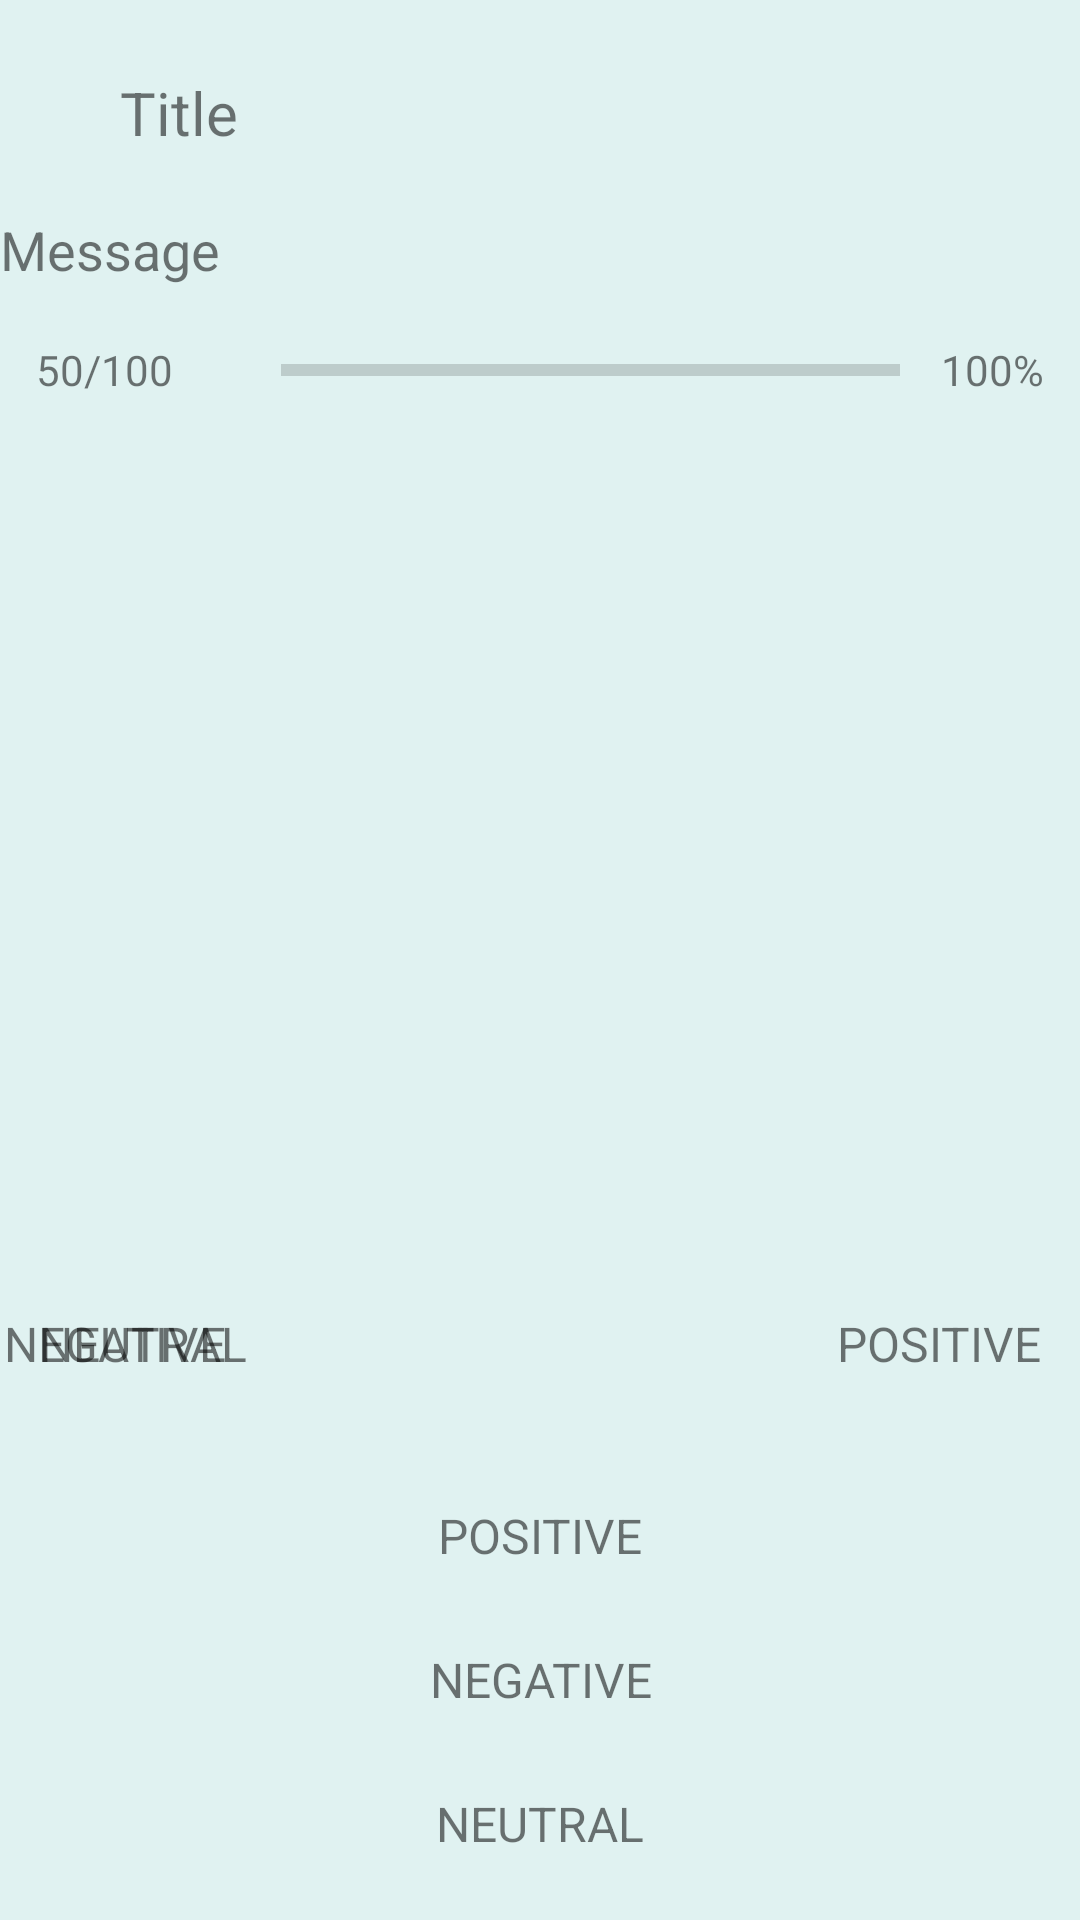

Reconstruct the res/layout file that produces this screen, plus the resources it refers to.
<!-- AndroidManifest.xml: application theme AppTheme -->
<!-- res/layout/md_dialog_progress.xml -->
<LinearLayout
    xmlns:android="http://schemas.android.com/apk/res/android"
    android:layout_width="match_parent"
    android:layout_height="wrap_content"
    android:orientation="vertical">

    <LinearLayout
        android:id="@+id/mainFrame"
        android:layout_width="match_parent"
        android:layout_height="0dp"
        android:layout_weight="1"
        android:orientation="vertical"
        android:paddingBottom="@dimen/md_title_frame_margin_bottom">

        <include layout="@layout/md_stub_titleframe"/>

        <View
            android:id="@+id/titleBarDivider"
            android:layout_width="match_parent"
            android:layout_height="1dp"
            android:layout_marginBottom="-1dp"
            android:layout_marginTop="@dimen/md_content_vertical_padding"
            android:visibility="gone"/>

        <include layout="@layout/md_stub_progress"/>

    </LinearLayout>

    <include layout="@layout/md_stub_actionbuttons"/>

</LinearLayout>
<!-- res/layout/md_stub_titleframe.xml (included above) -->
<LinearLayout
    android:id="@+id/titleFrame"
    xmlns:android="http://schemas.android.com/apk/res/android"
    xmlns:tools="http://schemas.android.com/tools"
    android:layout_width="match_parent"
    android:layout_height="wrap_content"
    android:gravity="center_vertical"
    android:orientation="horizontal"
    android:paddingBottom="@dimen/md_title_frame_margin_bottom"
    android:paddingLeft="@dimen/md_dialog_frame_margin"
    android:paddingRight="@dimen/md_dialog_frame_margin"
    android:paddingTop="@dimen/md_dialog_frame_margin">

    <ImageView
        android:id="@+id/icon"
        android:layout_width="wrap_content"
        android:layout_height="wrap_content"
        android:layout_marginEnd="@dimen/md_icon_margin"
        android:layout_marginRight="@dimen/md_icon_margin"
        android:scaleType="fitXY"
        tools:ignore="ContentDescription"/>

    <TextView
        android:id="@+id/title"
        android:layout_width="match_parent"
        android:layout_height="wrap_content"
        android:textSize="@dimen/md_title_textsize"
        tools:text="Title"/>

</LinearLayout>
<!-- res/layout/md_stub_progress.xml (included above) -->
<?xml version="1.0" encoding="utf-8"?>
<merge xmlns:android="http://schemas.android.com/apk/res/android"
       xmlns:tools="http://schemas.android.com/tools"
       tools:ignore="UnusedAttribute">

    <TextView
        android:id="@+id/content"
        android:layout_width="match_parent"
        android:layout_height="wrap_content"
        android:layout_gravity="center_horizontal"
        android:layout_marginBottom="8dp"
        android:layout_marginTop="4dp"
        android:fontFamily="sans-serif"
        android:textSize="@dimen/md_content_textsize"
        tools:text="Message"/>

    <RelativeLayout
        android:layout_width="match_parent"
        android:layout_height="wrap_content">

        <TextView
            android:id="@+id/minMax"
            android:layout_width="wrap_content"
            android:layout_height="wrap_content"
            android:layout_alignParentLeft="true"
            android:layout_alignParentStart="true"
            android:layout_centerVertical="true"
            android:layout_marginEnd="12dp"
            android:layout_marginLeft="12dp"
            android:layout_marginRight="12dp"
            android:layout_marginStart="12dp"
            android:gravity="start"
            android:textAlignment="viewStart"
            android:textSize="14sp"
            tools:text="50/100"/>

        <ProgressBar
            android:id="@android:id/progress"
            style="?android:progressBarStyleHorizontal"
            android:layout_width="match_parent"
            android:layout_height="wrap_content"
            android:layout_centerVertical="true"
            android:layout_marginBottom="@dimen/md_dialog_frame_margin"
            android:layout_marginLeft="@dimen/md_dialog_frame_margin"
            android:layout_marginStart="@dimen/md_dialog_frame_margin"
            android:layout_toEndOf="@+id/minMax"
            android:layout_toLeftOf="@+id/label"
            android:layout_toRightOf="@+id/minMax"
            android:layout_toStartOf="@+id/label"/>

        <TextView
            android:id="@+id/label"
            android:layout_width="wrap_content"
            android:layout_height="wrap_content"
            android:layout_alignParentEnd="true"
            android:layout_alignParentRight="true"
            android:layout_centerVertical="true"
            android:layout_marginEnd="12dp"
            android:layout_marginLeft="12dp"
            android:layout_marginRight="12dp"
            android:layout_marginStart="12dp"
            android:gravity="end"
            android:minWidth="36dp"
            android:textAlignment="viewEnd"
            android:textSize="14sp"
            tools:text="100%"/>

    </RelativeLayout>

</merge>
<!-- res/layout/md_stub_actionbuttons.xml (included above) -->
<merge xmlns:android="http://schemas.android.com/apk/res/android"
       xmlns:tools="http://schemas.android.com/tools">

    <View
        android:id="@+id/buttonBarDivider"
        android:layout_width="match_parent"
        android:layout_height="1dp"
        android:layout_marginTop="-1dp"
        android:visibility="gone"/>

    <RelativeLayout
        android:id="@+id/buttonDefaultFrame"
        android:layout_width="match_parent"
        android:layout_height="wrap_content"
        android:layout_marginBottom="@dimen/md_button_frame_vertical_padding"
        android:layout_marginEnd="@dimen/md_button_padding_frame_side"
        android:layout_marginRight="@dimen/md_button_padding_frame_side">

        <FrameLayout
            android:id="@+id/buttonDefaultNeutral"
            style="@style/MD_ActionButton"
            android:layout_alignParentLeft="true"
            android:layout_alignParentStart="true"
            android:layout_marginLeft="@dimen/md_neutral_button_margin"
            android:layout_marginStart="@dimen/md_neutral_button_margin">

            <TextView
                style="@style/MD_ActionButton.Text"
                android:layout_width="wrap_content"
                android:layout_height="wrap_content"
                android:minHeight="36dp"
                android:minWidth="64dp"
                tools:text="Neutral"/>

        </FrameLayout>

        <FrameLayout
            android:id="@+id/buttonDefaultNegative"
            style="@style/MD_ActionButton">

            <TextView
                style="@style/MD_ActionButton.Text"
                android:layout_width="wrap_content"
                android:layout_height="wrap_content"
                android:minHeight="36dp"
                android:minWidth="64dp"
                tools:text="Negative"/>

        </FrameLayout>

        <FrameLayout
            android:id="@+id/buttonDefaultPositive"
            style="@style/MD_ActionButton"
            android:layout_alignParentEnd="true"
            android:layout_alignParentRight="true">

            <TextView
                style="@style/MD_ActionButton.Text"
                android:layout_width="wrap_content"
                android:layout_height="wrap_content"
                android:minHeight="36dp"
                android:minWidth="64dp"
                tools:text="Positive"/>

        </FrameLayout>

    </RelativeLayout>

    <LinearLayout
        android:id="@+id/buttonStackedFrame"
        android:layout_width="match_parent"
        android:layout_height="wrap_content"
        android:layout_marginBottom="@dimen/md_button_frame_vertical_padding"
        android:layout_marginTop="@dimen/md_button_frame_vertical_padding"
        android:orientation="vertical">

        <FrameLayout
            android:id="@+id/buttonStackedPositive"
            style="@style/MD_ActionButtonStacked">

            <TextView
                style="@style/MD_ActionButton.Text"
                android:layout_width="match_parent"
                android:layout_height="wrap_content"
                android:minHeight="36dp"
                android:minWidth="64dp"
                tools:text="Positive"/>

        </FrameLayout>

        <FrameLayout
            android:id="@+id/buttonStackedNegative"
            style="@style/MD_ActionButtonStacked">

            <TextView
                style="@style/MD_ActionButton.Text"
                android:layout_width="match_parent"
                android:layout_height="wrap_content"
                android:minHeight="36dp"
                android:minWidth="64dp"
                tools:text="Negative"/>

        </FrameLayout>

        <FrameLayout
            android:id="@+id/buttonStackedNeutral"
            style="@style/MD_ActionButtonStacked">

            <TextView
                style="@style/MD_ActionButton.Text"
                android:layout_width="match_parent"
                android:layout_height="wrap_content"
                android:minHeight="36dp"
                android:minWidth="64dp"
                tools:text="Neutral"/>

        </FrameLayout>

    </LinearLayout>

</merge>
<!-- resources referenced by this layout -->
<resources>
  <dimen name="md_button_frame_vertical_padding">8dp</dimen>
  <dimen name="md_button_padding_frame_side">12dp</dimen>
  <dimen name="md_content_textsize">18sp</dimen>
  <dimen name="md_content_vertical_padding">8dp</dimen>
  <dimen name="md_dialog_frame_margin">24dp</dimen>
  <dimen name="md_icon_margin">16dp</dimen>
  <dimen name="md_neutral_button_margin">12dp</dimen>
  <dimen name="md_title_frame_margin_bottom">16dp</dimen>
  <dimen name="md_title_textsize">20sp</dimen>
  <style name="MD_ActionButton">
          <item name="android:layout_width">wrap_content</item>
          <item name="android:layout_height">@dimen/md_button_height</item>
          <item name="android:layout_gravity">center_vertical</item>
          <item name="android:focusable">true</item>
      </style>
  <style name="MD_ActionButton.Text">
          <item name="android:textAllCaps">true</item>
          <item name="android:textSize">@dimen/md_button_textsize</item>
          <item name="android:singleLine">true</item>
          <item name="android:layout_gravity">center_vertical</item>
          <item name="android:gravity">center</item>
          <item name="android:background">@null</item>
          <item name="android:minWidth">@dimen/md_button_min_width</item>
          <item name="android:paddingLeft">@dimen/md_button_textpadding_horizontal</item>
          <item name="android:paddingRight">@dimen/md_button_textpadding_horizontal</item>
          <item name="android:duplicateParentState">true</item>
      </style>
  <style name="MD_ActionButtonStacked" parent="@style/MD_ActionButton">
          <item name="android:layout_width">match_parent</item>
          <item name="android:paddingLeft">@dimen/md_button_padding_horizontal_internalexternal</item>
          <item name="android:paddingRight">@dimen/md_button_padding_horizontal_internalexternal
          </item>
      </style>
  <style name="AppTheme" parent="Theme.AppCompat.Light.NoActionBar">
          <item name="android:windowBackground">@color/background</item>
          <item name="colorPrimary">@color/primary</item>
          <item name="colorPrimaryDark">@color/primary_dark</item>
          <item name="colorAccent">@color/primary_dark</item>
  
          <item name="md_dark_theme">false</item>
          <item name="md_content_color">@color/secondary_text</item>
          <item name="md_positive_color">@color/primary</item>
          <item name="md_neutral_color">@color/primary</item>
          <item name="md_negative_color">@color/primary</item>
      </style>
  <dimen name="md_button_height">48dp</dimen>
  <dimen name="md_button_textsize">16sp</dimen>
  <dimen name="md_button_min_width">64dp</dimen>
  <dimen name="md_button_textpadding_horizontal">1dp</dimen>
  <dimen name="md_button_padding_horizontal_internalexternal">32dp</dimen>
  <color name="background">#e0f2f1</color>
  <color name="primary">#009688</color>
  <color name="primary_dark">#004d40</color>
  <color name="secondary_text">#777</color>
</resources>
